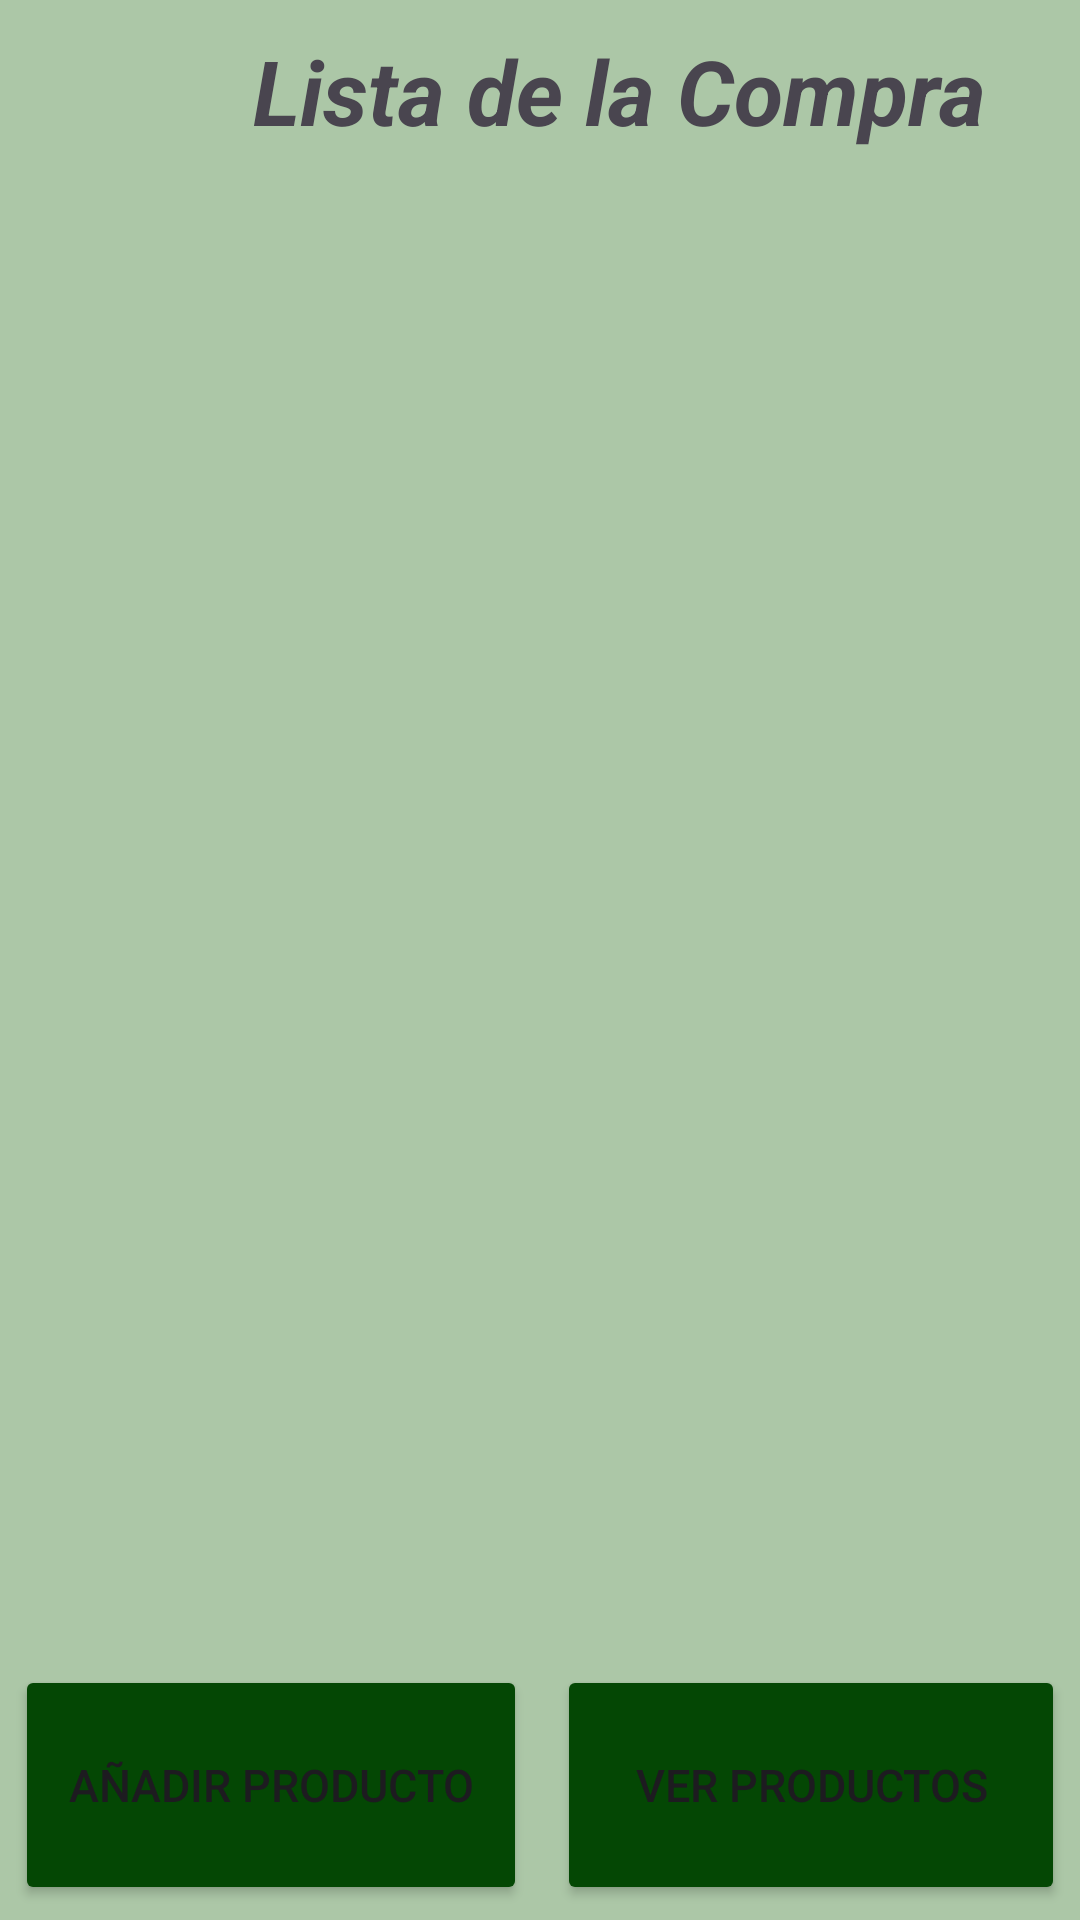

Android layout source for this screen:
<!-- AndroidManifest.xml: application theme Theme.IShoppingList_evaluable -->
<!-- res/layout/activity_main.xml -->
<?xml version="1.0" encoding="utf-8"?>
<androidx.constraintlayout.widget.ConstraintLayout xmlns:android="http://schemas.android.com/apk/res/android"
    xmlns:tools="http://schemas.android.com/tools"
    android:id="@+id/main"
    android:layout_width="match_parent"
    android:layout_height="match_parent"
    tools:context=".MainActivity"
    android:background="@drawable/fondo">

    <LinearLayout
        android:layout_width="match_parent"
        android:layout_height="match_parent"
        android:orientation="vertical"
        tools:layout_editor_absoluteX="1dp"
        >


        <TextView
            android:id="@+id/textMain"
            android:layout_width="393dp"
            android:layout_height="wrap_content"
            android:layout_margin="10dp"
            android:text="Lista de la Compra"
            android:textAlignment="center"
            android:textSize="30sp"
            android:textStyle="bold|italic"


            />

        <Spinner
            android:id="@+id/spinnerFiltro"
            android:layout_width="match_parent"
            android:background="@drawable/fondo"
            android:layout_height="35dp"
            android:layout_margin="10dp"/>

        <ListView
            android:id="@+id/lvShoProduct"
            android:layout_width="match_parent"
            android:layout_height="match_parent"
            android:layout_margin="5dp"
            android:layout_marginStart="1dp"
            android:layout_weight="1"



            />

        <LinearLayout
            android:layout_width="match_parent"
            android:layout_height="wrap_content"
            android:layout_weight="0"
            android:orientation="horizontal">

            <Button
                android:id="@+id/buttonaddProduct"
                android:layout_width="143dp"
                android:layout_height="wrap_content"
                android:layout_margin="5dp"
                android:layout_weight="1"
                android:height="80dp"
                android:backgroundTint="@color/green"
                android:text="Añadir Producto"
                android:textSize="15dp" />

            <Button
                android:id="@+id/buttonAddList"
                android:layout_width="wrap_content"
                android:layout_height="wrap_content"
                android:layout_margin="5dp"
                android:layout_weight="1"
                android:height="80dp"
                android:backgroundTint="@color/green"
                android:text="Ver Productos"
                android:textSize="15dp" />
        </LinearLayout>

    </LinearLayout>
</androidx.constraintlayout.widget.ConstraintLayout>
<!-- resources referenced by this layout -->
<resources>
  <color name="green">#044704</color>
  <!-- drawable fondo: jpg bitmap (drawable, 616149 bytes) -->
  <style name="Theme.IShoppingList_evaluable" parent="Base.Theme.IShoppingList_evaluable" />
  <style name="Base.Theme.IShoppingList_evaluable" parent="Theme.Material3.DayNight.NoActionBar">
          
          
      </style>
</resources>
